Labelled photos from "lemon_leaf_dataset", an image-classification folder in bhawanakc07/Major_project-Lemonleaf-. The possible labels are: anthracnose, bacterial blight, citrus canker, curl virus, deficiency leaf, dry leaf, healthy leaf, sooty mould, spider mites.

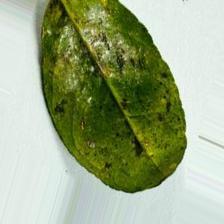
Label: bacterial blight

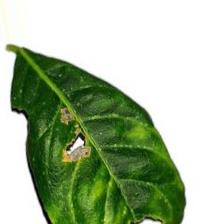
Label: anthracnose

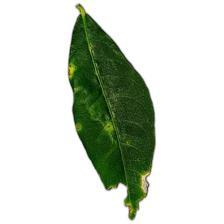
Label: citrus canker

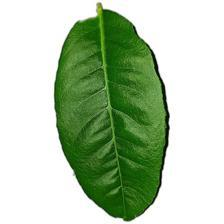
Label: healthy leaf

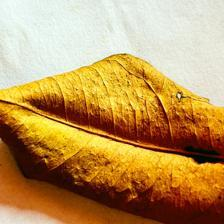
Label: dry leaf

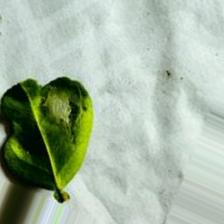
Label: spider mites
